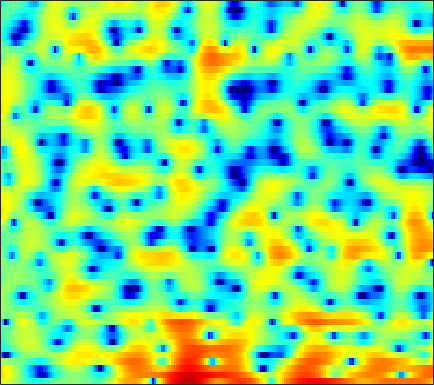

Source data for this figure (header and first rows):
4.179, 3.9611, 3.6142, 3.197, 2.8414, 2.2723, 1.6037, 1.0552, 0.268, -0.55697, -1.4099, -2.0373, -2.7886, -3.4226, -3.7633, -4.0552, -4.182, -4.1409, -3.9756, -3.6692, -3.2736, -2.9523, -2.4454, -1.9326
6.229, 5.864, 5.303, 4.659, 4.12, 3.316, 2.426, 1.7, 0.6501, -0.4966, -1.732, -2.734, -4.193, -5.79, -7.139, -9.199, -11.7, -13.94, -17.3, -18.46, -15.58, -12.97, -10.08, -7.763
5.935, 5.526, 4.933, 4.278, 3.744, 2.972, 2.126, 1.419, 0.4163, -0.71, -1.975, -3.025, -4.58, -6.296, -7.725, -9.761, -11.92, -13.3, -14.2, -13.49, -11.73, -10.17, -8.127, -6.267
2.046, 1.502, 0.9191, 0.503, 0.2963, 0.1699, 0.09531, 0.03507, -0.09453, -0.3316, -0.7014, -1.069, -1.661, -2.37, -2.962, -3.745, -4.418, -4.766, -4.922, -4.609, -3.905, -3.222, -2.187, -1.124
-8.572, -12.79, -28.57, -16.48, -10.91, -6.885, -4.372, -3.028, -1.698, -0.7417, -0.08266, 0.269, 0.5741, 0.7412, 0.7906, 0.7931, 0.7673, 0.7349, 0.687, 0.6673, 0.6784, 0.7278, 0.819, 0.9765
-3.942, -3.974, -3.781, -3.275, -2.696, -1.78, -0.8039, -0.09634, 0.7236, 1.402, 1.926, 2.221, 2.494, 2.626, 2.636, 2.531, 2.307, 2.051, 1.597, 1.014, 0.3019, -0.317, -1.237, -2.235
-4.09, -3.06, -1.923, -0.9658, -0.3307, 0.4395, 1.122, 1.581, 2.106, 2.537, 2.845, 2.999, 3.105, 3.073, 2.964, 2.692, 2.279, 1.854, 1.134, 0.208, -0.9504, -2.037, -3.804, -6.074
-2.459, -1.89, -1.177, -0.4902, -0.009001, 0.592, 1.141, 1.508, 1.92, 2.248, 2.479, 2.577, 2.592, 2.488, 2.339, 2.022, 1.587, 1.198, 0.5799, -0.1341, -0.9495, -1.621, -2.54, -3.476
-1.118, -1.42, -1.531, -1.257, -0.8119, -0.03373, 0.8009, 1.382, 2.041, 2.527, 2.81, 2.899, 2.844, 2.603, 2.32, 1.827, 1.244, 0.784, 0.1708, -0.3958, -0.8871, -1.234, -1.713, -2.205
-3.309, -7.382, -19.18, -10.87, -5.604, -1.675, 0.7587, 2.02, 3.183, 3.887, 4.191, 4.194, 3.882, 3.223, 2.498, 1.182, -0.5416, -2.067, -4.042, -5.044, -4.413, -3.377, -2.039, -1.086
0.806, 0.01393, -0.6634, -0.7097, -0.3895, 0.2669, 0.9681, 1.414, 1.87, 2.105, 2.107, 1.951, 1.533, 0.8153, 0.04232, -1.333, -3.199, -4.959, -7.423, -8.501, -6.962, -5.179, -3.03, -1.39
1.448, 1.104, 0.6893, 0.3198, 0.08302, -0.1759, -0.3955, -0.5488, -0.7521, -0.9293, -1.079, -1.186, -1.339, -1.526, -1.686, -1.911, -2.145, -2.273, -2.345, -2.207, -1.828, -1.417, -0.7762, -0.09653
1.098, 0.8244, 0.3571, -0.2318, -0.7711, -1.612, -2.588, -3.373, -4.372, -5.134, -5.397, -5.241, -4.686, -3.942, -3.393, -2.729, -2.155, -1.788, -1.331, -0.8984, -0.4534, -0.09681, 0.4186, 0.9729
0.9101, 0.808, 0.4834, -0.1228, -0.8054, -2.102, -3.97, -5.918, -9.79, -17.46, -24.08, -14.18, -8.787, -5.828, -4.36, -3.02, -2.139, -1.692, -1.296, -1.039, -0.8168, -0.5915, -0.1635, 0.4634
0.4531, 0.8373, 1.068, 0.993, 0.7387, 0.1445, -0.7214, -1.51, -2.595, -3.462, -3.75, -3.554, -2.911, -2.176, -1.722, -1.355, -1.311, -1.528, -2.163, -3.213, -4.657, -5.818, -6.548, -5.281
-1.11, -0.2924, 0.4735, 0.932, 1.115, 1.185, 1.091, 0.9527, 0.7223, 0.5028, 0.3107, 0.2073, 0.07727, -0.07143, -0.2479, -0.5823, -1.118, -1.686, -2.767, -4.297, -6.416, -8.388, -10.22, -8.401
-1.602, -0.9166, -0.2109, 0.2877, 0.5457, 0.7566, 0.8551, 0.8707, 0.8187, 0.6926, 0.5093, 0.342, 0.0581, -0.2886, -0.5764, -1.016, -1.488, -1.836, -2.293, -2.692, -2.958, -2.996, -2.754, -2.159
-0.418, -0.1993, 0.008869, 0.1614, 0.2401, 0.3254, 0.3995, 0.4498, 0.4592, 0.4044, 0.2374, 0.01869, -0.3966, -0.9518, -1.439, -2.151, -2.834, -3.242, -3.483, -3.349, -2.861, -2.35, -1.549, -0.7043
0.9948, 0.6097, 0.0186, -0.5771, -0.9112, -1.085, -0.8976, -0.5981, -0.09927, 0.2985, 0.4705, 0.3818, -0.0509, -0.9413, -1.976, -3.92, -6.695, -9.269, -11.23, -8.661, -5.387, -3.44, -1.459, 0.01525
1.359, 0.2462, -1.839, -4.967, -8.291, -11.62, -7.689, -4.553, -1.652, 0.1642, 1.212, 1.605, 1.647, 1.142, 0.4096, -1.031, -2.989, -4.519, -5.48, -4.381, -2.453, -1.138, 0.2143, 1.164
0.2611, -0.431, -1.647, -3.17, -4.249, -4.795, -3.829, -2.533, -0.7767, 0.6459, 1.661, 2.178, 2.54, 2.617, 2.509, 2.184, 1.789, 1.488, 1.179, 1.016, 0.8985, 0.778, 0.5132, -0.017
-1.461, -1.187, -1.028, -0.984, -0.9534, -0.7757, -0.4274, -0.04988, 0.5453, 1.179, 1.756, 2.114, 2.457, 2.659, 2.715, 2.662, 2.503, 2.325, 1.988, 1.546, 0.9668, 0.4176, -0.5415, -1.883
-1.66, -1.24, -0.996, -0.9442, -0.9368, -0.8984, -0.6967, -0.4323, 0.04391, 0.6089, 1.185, 1.564, 1.996, 2.276, 2.39, 2.428, 2.303, 2.133, 1.784, 1.322, 0.7506, 0.255, -0.5208, -1.396
0.9185, 0.4844, -0.3946, -1.612, -2.655, -3.905, -4.306, -3.796, -2.439, -0.9815, 0.2529, 0.9836, 1.692, 2.123, 2.278, 2.29, 2.112, 1.856, 1.426, 0.8991, 0.3366, -0.0889, -0.5855, -0.9564
4.403, 3.406, 1.637, -0.9193, -3.686, -9.572, -15.17, -9.356, -4.25, -1.333, 0.4181, 1.266, 1.919, 2.168, 2.146, 1.861, 1.365, 0.8441, 0.00384, -1.015, -2.151, -2.971, -3.797, -3.99
5.945, 5.221, 4.099, 2.827, 1.863, 0.758, 0.1023, -0.01005, 0.2072, 0.5219, 0.7194, 0.7101, 0.4509, -0.07792, -0.6237, -1.504, -2.528, -3.361, -4.665, -6.262, -8.539, -11.1, -17.45, -25.71
5.769, 5.409, 4.844, 4.228, 3.747, 3.121, 2.521, 2.091, 1.509, 0.8428, 0.01556, -0.7682, -2.064, -3.722, -5.209, -7.407, -9.504, -10.53, -11.01, -10.95, -10.91, -11.04, -11.09, -10.47
5.178, 5.037, 4.768, 4.425, 4.127, 3.674, 3.162, 2.716, 2.004, 1.131, 0.008641, -1.034, -2.812, -5.172, -7.512, -11.91, -19.44, -25.55, -17.41, -13.1, -10.79, -9.646, -8.485, -7.456
4.168, 4.082, 3.919, 3.717, 3.564, 3.348, 3.102, 2.869, 2.465, 1.908, 1.155, 0.4333, -0.7659, -2.203, -3.42, -5.069, -6.53, -7.248, -7.635, -7.557, -7.319, -7.119, -6.886, -6.651
2.578, 2.212, 1.756, 1.491, 1.488, 1.736, 2.128, 2.433, 2.749, 2.872, 2.788, 2.577, 2.117, 1.47, 0.8948, 0.04527, -0.8456, -1.523, -2.415, -3.355, -4.382, -5.289, -6.701, -8.32
-0.2394, -1.816, -4.516, -6.727, -6.205, -3.405, -0.7301, 0.8103, 2.309, 3.305, 3.885, 4.101, 4.136, 3.912, 3.602, 3.015, 2.262, 1.573, 0.4966, -0.7929, -2.369, -3.805, -6.193, -9.448
-1.704, -3.263, -5.896, -8.019, -7.433, -4.508, -1.691, -0.02068, 1.666, 2.85, 3.62, 3.969, 4.16, 4.089, 3.872, 3.388, 2.689, 2.039, 0.9956, -0.2371, -1.661, -2.828, -4.473, -6.05
-0.9361, -1.289, -1.618, -1.592, -1.3, -0.5659, 0.3854, 1.138, 2.051, 2.791, 3.321, 3.561, 3.659, 3.535, 3.296, 2.799, 2.088, 1.441, 0.4152, -0.7886, -2.138, -3.249, -4.865, -6.592
-1.536, -1.669, -1.503, -0.9822, -0.4068, 0.4855, 1.396, 2.027, 2.744, 3.286, 3.616, 3.721, 3.666, 3.389, 3.046, 2.426, 1.634, 0.9389, -0.1201, -1.313, -2.678, -3.822, -5.593, -7.788
-5.871, -7.026, -6.16, -3.634, -1.758, 0.2976, 1.863, 2.753, 3.624, 4.145, 4.348, 4.307, 4.024, 3.479, 2.923, 2.011, 0.9732, 0.1454, -0.9587, -2.04, -3.111, -3.94, -5.117, -6.416
-6.268, -8.517, -6.964, -3.164, -0.8637, 1.421, 3.006, 3.844, 4.568, 4.897, 4.869, 4.612, 3.954, 2.949, 1.961, 0.3352, -1.557, -3.021, -4.665, -5.582, -5.747, -5.698, -5.686, -5.881
1.137, 1.038, 1.272, 1.872, 2.45, 3.21, 3.848, 4.187, 4.415, 4.382, 4.057, 3.602, 2.663, 1.288, -0.1009, -2.58, -6.128, -10.13, -21.04, -19.51, -11.84, -9.37, -7.729, -7.196
2.901, 2.964, 3.054, 3.177, 3.274, 3.386, 3.449, 3.446, 3.351, 3.109, 2.68, 2.228, 1.419, 0.3339, -0.6751, -2.268, -4.127, -5.528, -7.012, -7.553, -7.249, -6.835, -6.42, -6.407
3.075, 3.103, 3.029, 2.848, 2.665, 2.406, 2.148, 1.975, 1.775, 1.562, 1.302, 1.045, 0.6115, 0.07608, -0.3873, -1.06, -1.746, -2.208, -2.707, -3.002, -3.153, -3.214, -3.288, -3.431
3.231, 3.062, 2.569, 1.784, 1.066, 0.0749, -0.7243, -1.053, -1.087, -0.8434, -0.5689, -0.4513, -0.4547, -0.5987, -0.7671, -1.009, -1.171, -1.228, -1.215, -1.109, -0.9453, -0.8198, -0.6824, -0.6043
4.327, 3.916, 2.844, 1.058, -0.8923, -4.696, -10.08, -11.3, -7.043, -3.995, -2.406, -1.848, -1.736, -2.133, -2.575, -3.057, -3.057, -2.708, -1.892, -1.006, -0.2156, 0.2938, 0.8071, 1.148
5.7, 5.379, 4.494, 3.054, 1.581, -0.8152, -3.012, -3.662, -2.979, -1.92, -1.448, -1.621, -2.618, -4.71, -7.303, -12.93, -14.95, -10.03, -5.595, -2.931, -1.241, -0.3992, 0.338, 0.745
5.214, 5.212, 4.948, 4.412, 3.881, 3.079, 2.321, 1.82, 1.258, 0.7075, 0.01425, -0.7063, -2.01, -3.739, -5.285, -7.175, -7.744, -7.106, -5.736, -4.5, -3.624, -3.219, -2.931, -2.907
4.259, 4.469, 4.54, 4.406, 4.199, 3.815, 3.329, 2.922, 2.317, 1.626, 0.8481, 0.1992, -0.753, -1.779, -2.534, -3.453, -4.243, -4.721, -5.256, -5.779, -6.394, -6.886, -7.542, -8.068
3.963, 4.188, 4.32, 4.292, 4.176, 3.915, 3.533, 3.183, 2.631, 1.998, 1.283, 0.7075, -0.1154, -0.9868, -1.665, -2.618, -3.639, -4.477, -5.75, -7.332, -9.395, -11.37, -14.66, -17.52
4.042, 4.159, 4.219, 4.163, 4.044, 3.78, 3.41, 3.059, 2.512, 1.886, 1.191, 0.6353, -0.1386, -0.933, -1.555, -2.42, -3.354, -4.14, -5.394, -6.944, -8.923, -10.81, -13.86, -16.32
3.936, 3.964, 3.964, 3.883, 3.754, 3.474, 3.066, 2.669, 2.033, 1.284, 0.4684, -0.165, -0.9727, -1.702, -2.171, -2.697, -3.169, -3.528, -4.061, -4.681, -5.371, -5.898, -6.497, -6.772
3.04, 3.167, 3.332, 3.416, 3.384, 3.185, 2.761, 2.298, 1.456, 0.3561, -0.9728, -2.066, -3.471, -4.46, -4.707, -4.431, -3.811, -3.339, -2.808, -2.493, -2.356, -2.316, -2.296, -2.262
-0.006496, 0.9328, 1.97, 2.638, 2.894, 2.927, 2.611, 2.153, 1.187, -0.2474, -2.332, -4.547, -9.175, -17.93, -16.4, -8.726, -4.833, -3.022, -1.448, -0.516, -0.03954, 0.1173, 0.1353, 0.06341
-3.7, -1.376, 0.4586, 1.447, 1.806, 1.927, 1.745, 1.438, 0.8303, -0.02786, -1.173, -2.213, -3.676, -4.607, -4.388, -3.054, -1.329, -0.2319, 0.8095, 1.351, 1.412, 1.124, 0.3186, -0.8489
-0.6154, -0.4041, -0.2755, -0.4271, -0.7101, -1.208, -1.644, -1.849, -1.862, -1.672, -1.43, -1.209, -0.8564, -0.364, 0.09831, 0.8419, 1.576, 2.071, 2.533, 2.643, 2.282, 1.601, -0.03284, -2.997
-1.267, -1.856, -2.971, -4.616, -6.269, -9.075, -11.86, -12.3, -10.42, -8.056, -6.095, -4.872, -3.444, -2.135, -1.228, -0.09354, 0.8851, 1.498, 2.109, 2.455, 2.473, 2.276, 1.738, 1.005
-3.117, -3.81, -5.211, -7.271, -9.354, -13.05, -17.39, -18.48, -16.05, -13.48, -11.57, -10.21, -8.346, -6.349, -4.857, -3.027, -1.427, -0.4176, 0.6844, 1.507, 2.087, 2.386, 2.639, 2.796
-3.073, -3.579, -4.569, -5.894, -7.062, -8.749, -10.48, -11.71, -13.41, -15.63, -18.68, -19.89, -15.85, -11.09, -8.236, -5.265, -2.978, -1.586, -0.06668, 1.109, 2.026, 2.558, 3.107, 3.497
-1.818, -2.182, -2.829, -3.655, -4.396, -5.525, -6.83, -7.936, -9.671, -11.77, -13.92, -14.46, -12.54, -9.422, -7.237, -4.78, -2.722, -1.428, 0.01797, 1.228, 2.201, 2.791, 3.399, 3.807
-1.09, -1.296, -1.633, -2.059, -2.449, -3.064, -3.759, -4.328, -5.103, -5.78, -6.186, -6.243, -5.882, -5.129, -4.378, -3.245, -2.056, -1.162, -0.01752, 1.045, 1.972, 2.568, 3.194, 3.609
-1.762, -1.657, -1.516, -1.447, -1.461, -1.598, -1.86, -2.132, -2.549, -2.996, -3.415, -3.698, -3.979, -4.099, -4.052, -3.702, -3.046, -2.339, -1.191, -0.006289, 1.116, 1.849, 2.643, 3.203
-4.469, -3.485, -2.333, -1.483, -1.055, -0.7472, -0.725, -0.8639, -1.237, -1.815, -2.612, -3.336, -4.537, -5.985, -7.158, -8.357, -7.977, -6.567, -4.162, -1.908, -0.04832, 1.07, 2.225, 3.029
